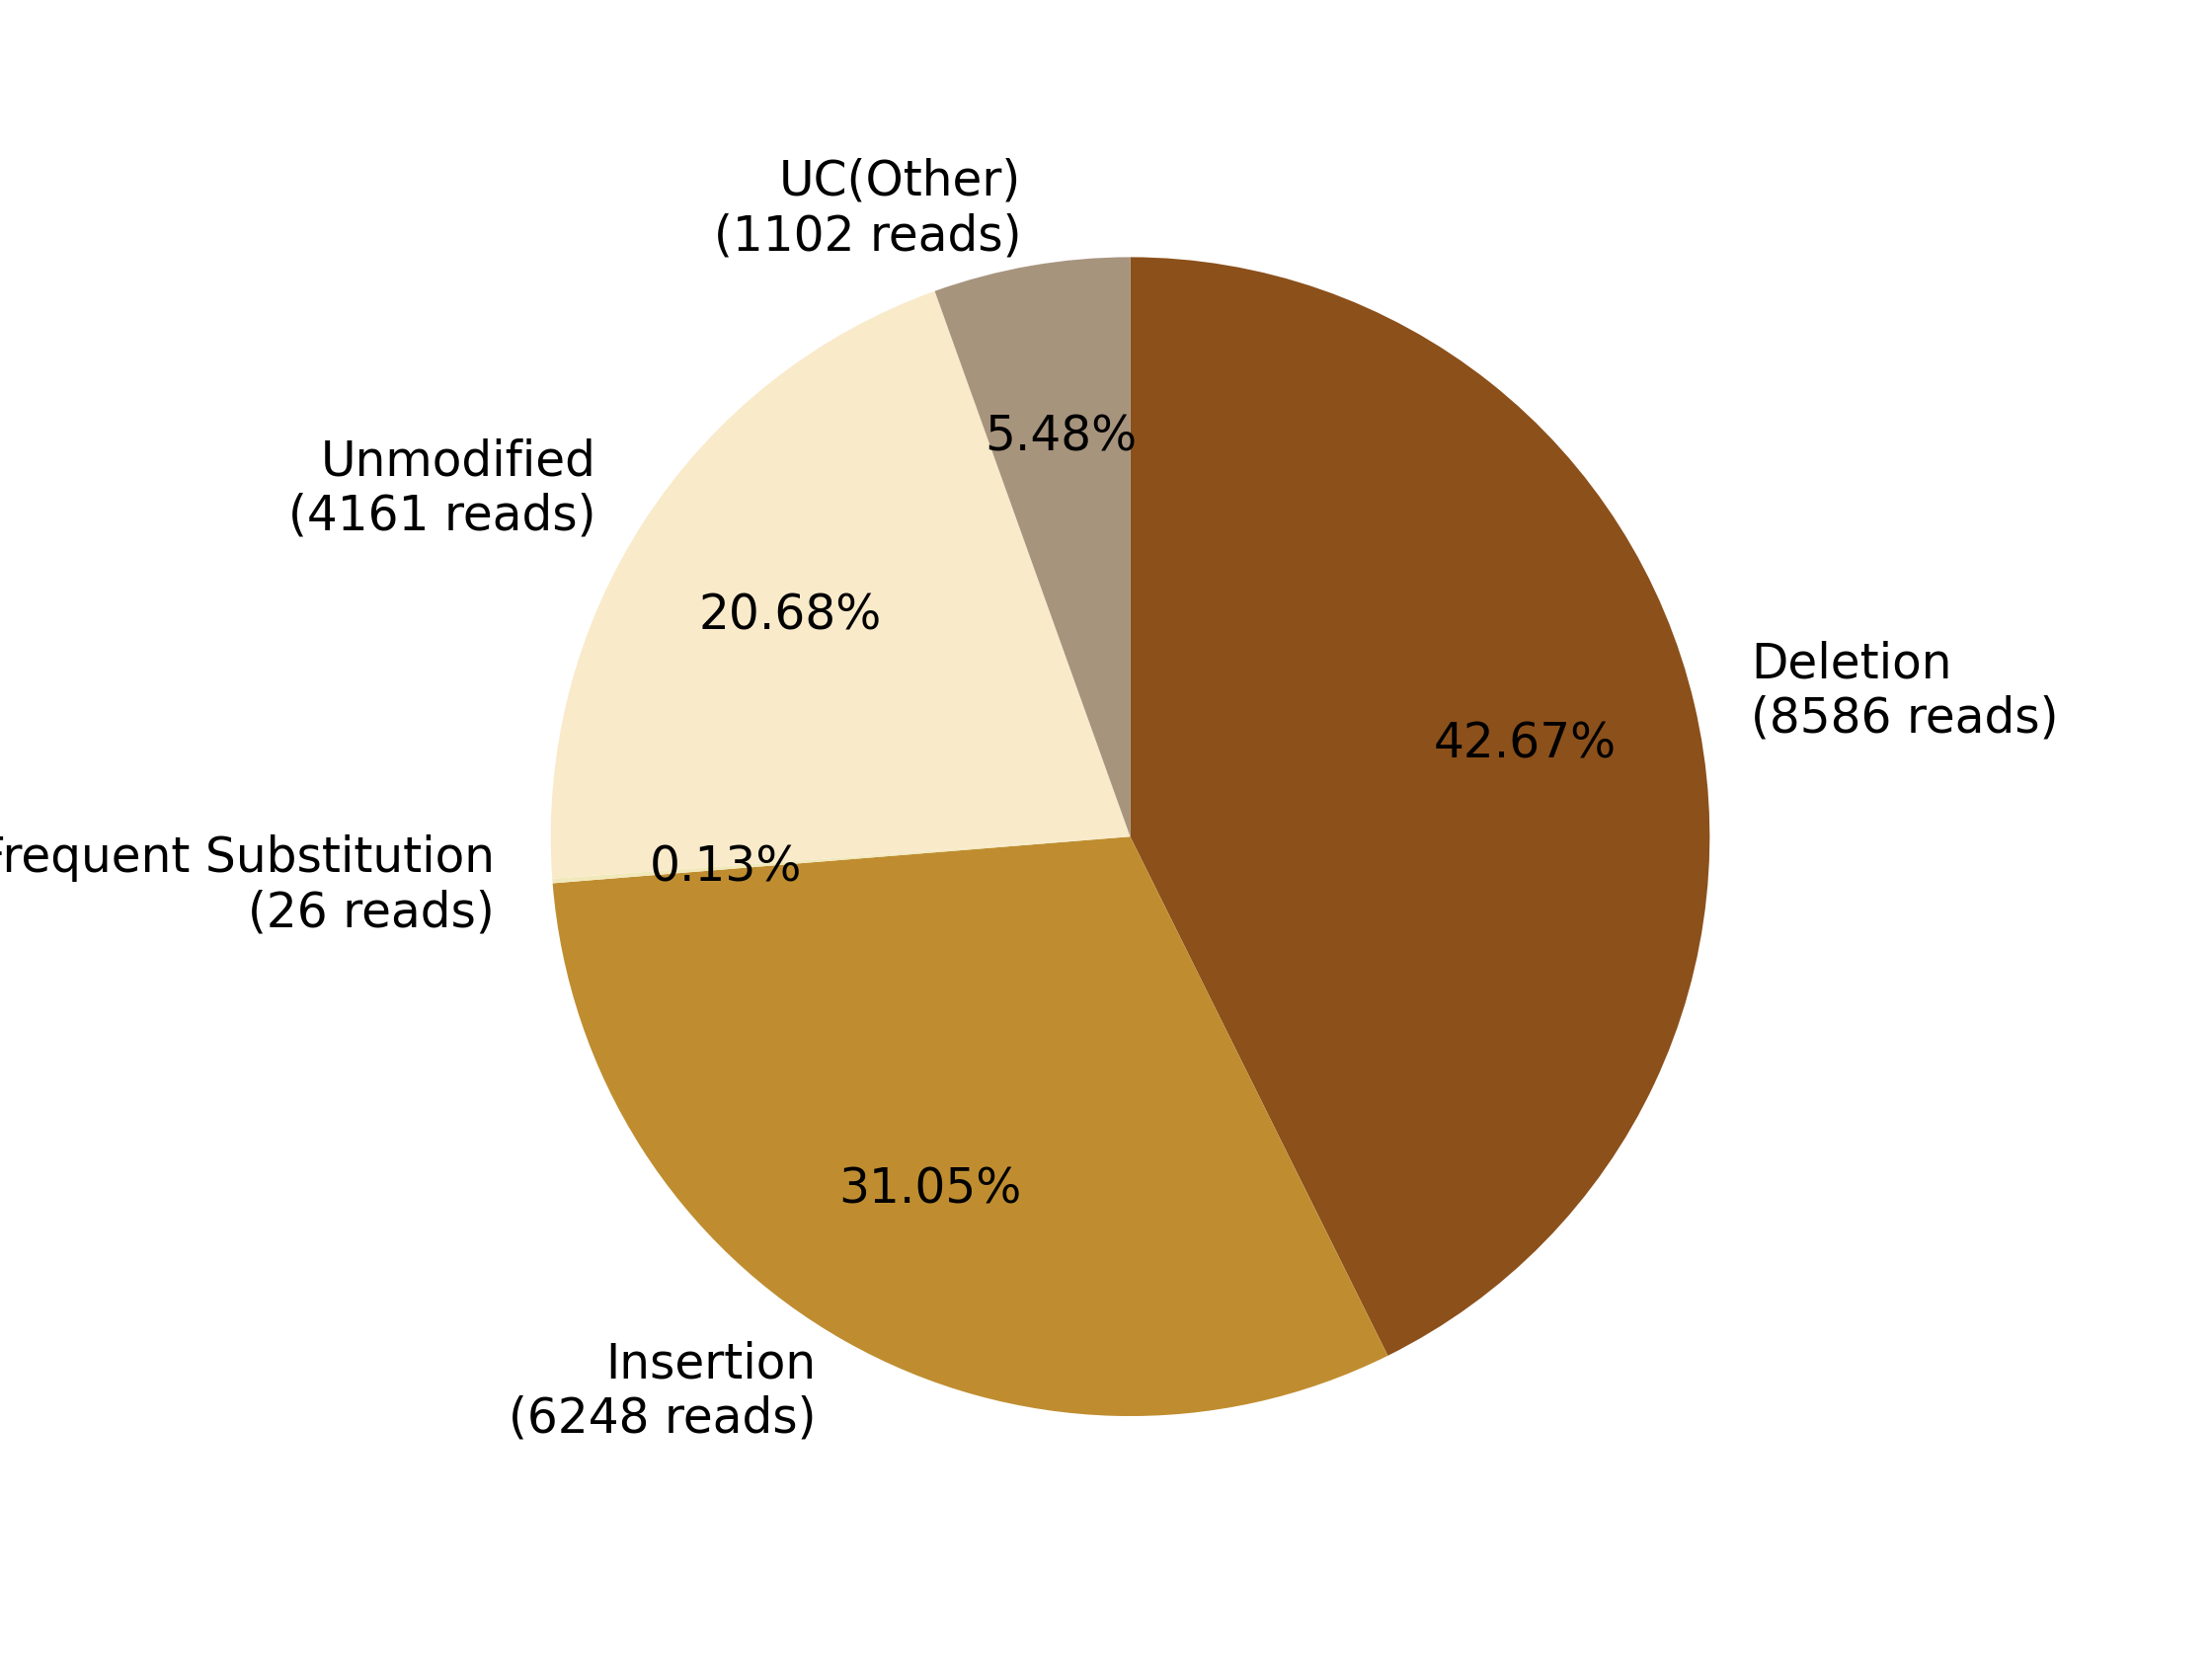

Data behind this chart, as committed beside it:
0, 1, 2, 3, 4, 5, 6, 7
, , Deletion?(8586 reads), Insertion?(6248 reads), Frequent Substitution?(26 reads), Unmodified?(4161 reads), , UC(Other)?(1102 reads)
0, 0, 8586, 6248, 26, 4161, 0, 1102
0.0, 0.0, 42.67, 31.05, 0.1292, 20.68, 0.0, 5.476
